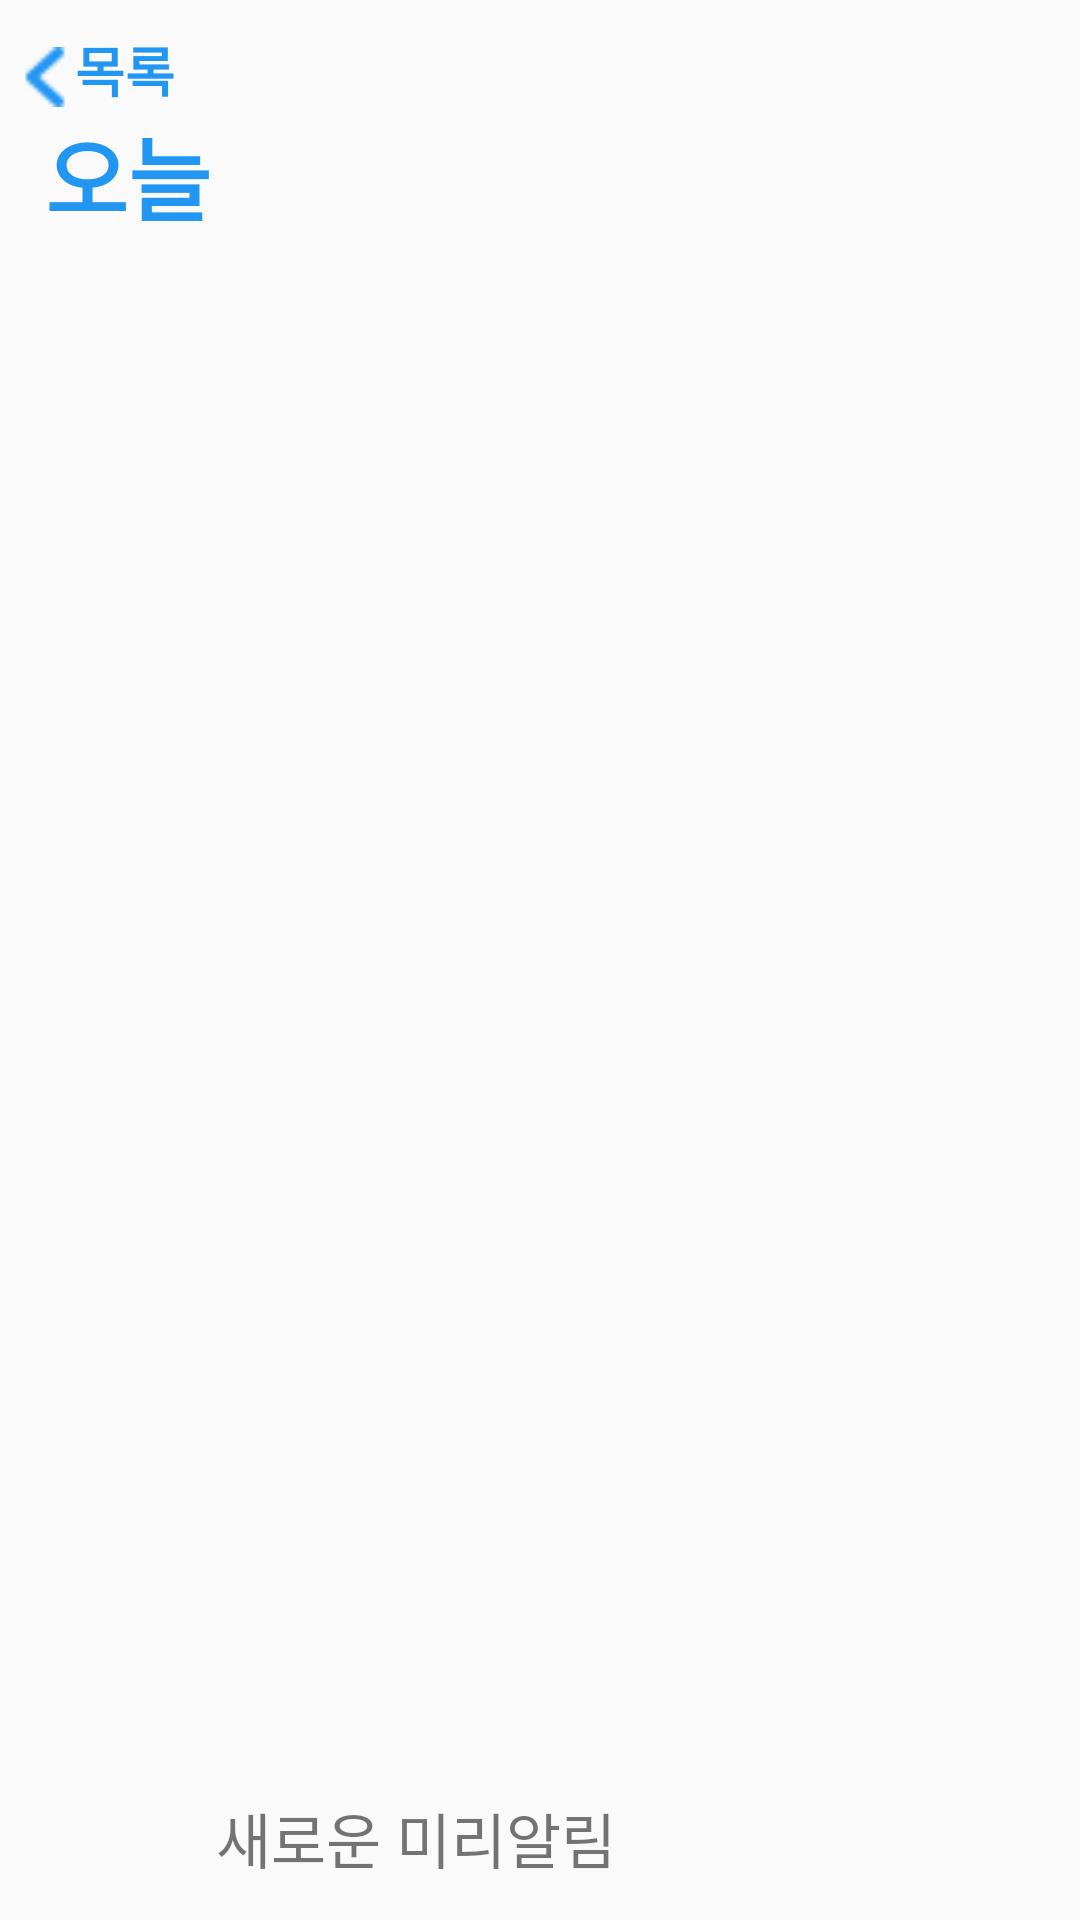

Layout XML and referenced resources for this Android screen:
<!-- AndroidManifest.xml: application theme AppTheme -->
<!-- res/layout/activity_main.xml -->
<?xml version="1.0" encoding="utf-8"?>
<LinearLayout xmlns:android="http://schemas.android.com/apk/res/android"
    xmlns:tools="http://schemas.android.com/tools"
    android:layout_width="match_parent"
    android:layout_height="match_parent"
    android:orientation="vertical"
    android:id="@+id/mainLinearLayout"
    android:layout_weight="1"
    tools:context=".MainActivity">

    <LinearLayout
        android:layout_width="match_parent"
        android:layout_height="wrap_content"
        android:orientation="horizontal"
        >
    <Button
        android:id="@+id/back_bt"
        android:layout_width="20dp"
        android:layout_height="20dp"
        android:layout_marginLeft="5dp"
        android:layout_marginTop="10dp"
        android:background="@drawable/leftarrow"
        />

        <TextView
            android:id="@+id/topText"
            android:layout_width="wrap_content"
            android:layout_height="wrap_content"
            android:layout_weight="1"
            android:textSize="18dp"
            android:textColor="#2196F3"
            android:textStyle="bold"
            android:text="목록"
            android:layout_marginTop="10dp"
            />
    </LinearLayout>

    <TextView
        android:id="@+id/textView2"
        android:layout_width="match_parent"
        android:layout_height="wrap_content"
        android:text="오늘"
        android:textSize="30dp"
        android:textColor="#2196F3"
        android:textStyle="bold"
        android:layout_marginLeft="15dp"
        />

    <androidx.recyclerview.widget.RecyclerView
            android:id="@+id/rv"
            android:layout_width="match_parent"
            android:layout_height="wrap_content"
            android:layout_marginTop="10dp"
            android:layout_weight="1"
            />

    <LinearLayout
        android:id="@+id/container"
        android:layout_width="wrap_content"
        android:layout_height="wrap_content"
        android:orientation="vertical"/>


    <LinearLayout
        android:layout_width="wrap_content"
        android:layout_height="wrap_content"
        android:layout_marginTop="3dp"
        android:layout_marginBottom="10dp"
        android:orientation="horizontal"
        >

        <Button
            android:id="@+id/add_bt"
            android:layout_width="32dp"
            android:layout_height="32dp"
            android:layout_marginLeft="30dp"
            android:background="@drawable/plus"
            android:imeOptions="actionDone" />

        <TextView
            android:id="@+id/textView"
            android:layout_width="match_parent"
            android:layout_height="match_parent"
            android:layout_marginLeft="10dp"
            android:layout_weight="3"
            android:text="새로운 미리알림"
            android:textSize="20dp" />
    </LinearLayout>

</LinearLayout>
<!-- resources referenced by this layout -->
<resources>
  <!-- drawable leftarrow: png bitmap (drawable, 556 bytes) -->
  <style name="AppTheme" parent="Theme.AppCompat.Light.DarkActionBar">
          
          <item name="colorPrimary">@color/colorPrimary</item>
          <item name="colorPrimaryDark">@color/colorPrimaryDark</item>
          <item name="colorAccent">@color/colorAccent</item>
      </style>
  <!-- not gathered from this repository: default colours our renderer supplied (Android Studio template values) -->
  <color name="colorPrimary">#FF6200EE</color>
  <color name="colorPrimaryDark">#FF3700B3</color>
  <color name="colorAccent">#FF03DAC5</color>
</resources>
